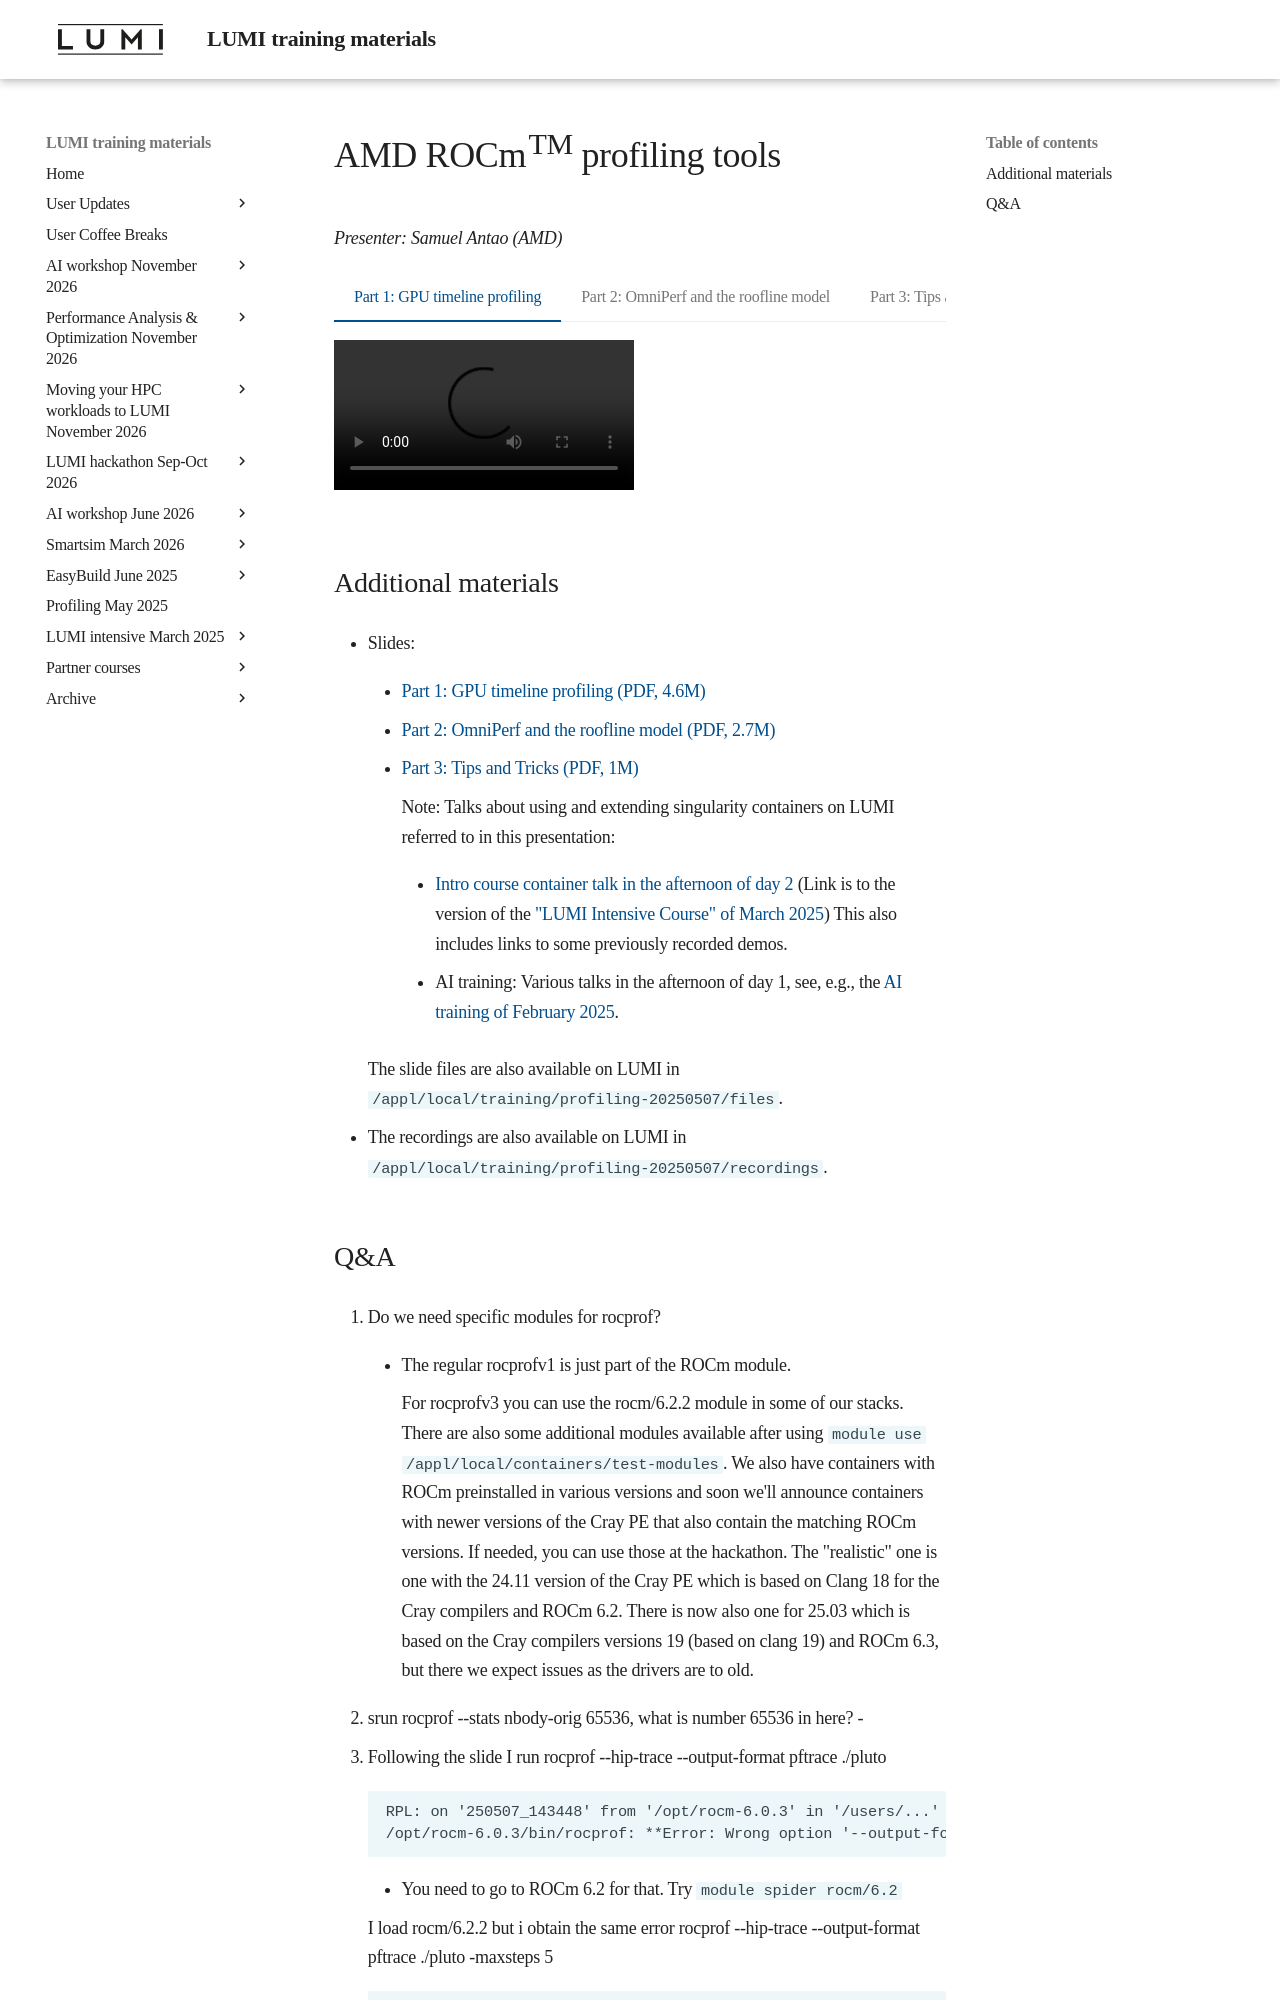

repository: Lumi-supercomputer/LUMI-training-materials · page: Profiling-20250507/02_AMD_tools/index.html · generator: mkdocs

# AMD ROCm<sup>TM</sup> profiling tools

<em>Presenter: Samuel Antao (AMD)</em>

=== "Part 1: GPU timeline profiling"
    <video src="https://462000265.lumidata.eu/profiling-20250507/recordings/02a_AMD_tools__GPU_timeline_profiling.mp4" controls="controls"></video>

=== "Part 2:  OmniPerf and the roofline model"
    <video src="https://462000265.lumidata.eu/profiling-20250507/recordings/02b_AMD_tools__omniperf_and_roofline.mp4" controls="controls"></video>

=== "Part 3: Tips and Tricks"
    <video src="https://462000265.lumidata.eu/profiling-20250507/recordings/02c_AMD_tools__tips_and_tricks.mp4" controls="controls"></video>


## Additional materials

-   Slides:

    -   [Part 1: GPU timeline profiling (PDF, 4.6M)](https://462000265.lumidata.eu/profiling-20250507/files/02a_AMD_ROCm_profiling_tools_GPU_timeline_profiling.pdf)

    -   [Part 2: OmniPerf and the roofline model (PDF, 2.7M)](https://462000265.lumidata.eu/profiling-20250507/files/02b_AMD_ROCm_profiling_tools_omniperf_and_roofline.pdf)

    -   [Part 3: Tips and Tricks (PDF, 1M)](https://462000265.lumidata.eu/profiling-20250507/files/02c_AMD_ROCm_profiling_tools_tips_and_tricks.pdf)

        Note: Talks about using and extending singularity containers on LUMI referred to in this presentation:

        -   [Intro course container talk in the afternoon of day 2](https://lumi-supercomputer.github.io/LUMI-training-materials/2p3day-20250303/M205-Containers/) (Link is to the version of the 
            ["LUMI Intensive Course" of March 2025](../2p3day-20250303/index.md)) This also includes links to
            some previously recorded demos.

        -   AI training: Various talks in the afternoon of day 1, see, e.g., the 
            [AI training of February 2025](../ai-20250204/index.md).

    The slide files are also available on LUMI in
    `/appl/local/training/profiling-20250507/files`.

-   The recordings are also available on LUMI in
    `/appl/local/training/profiling-20250507/recordings`.
